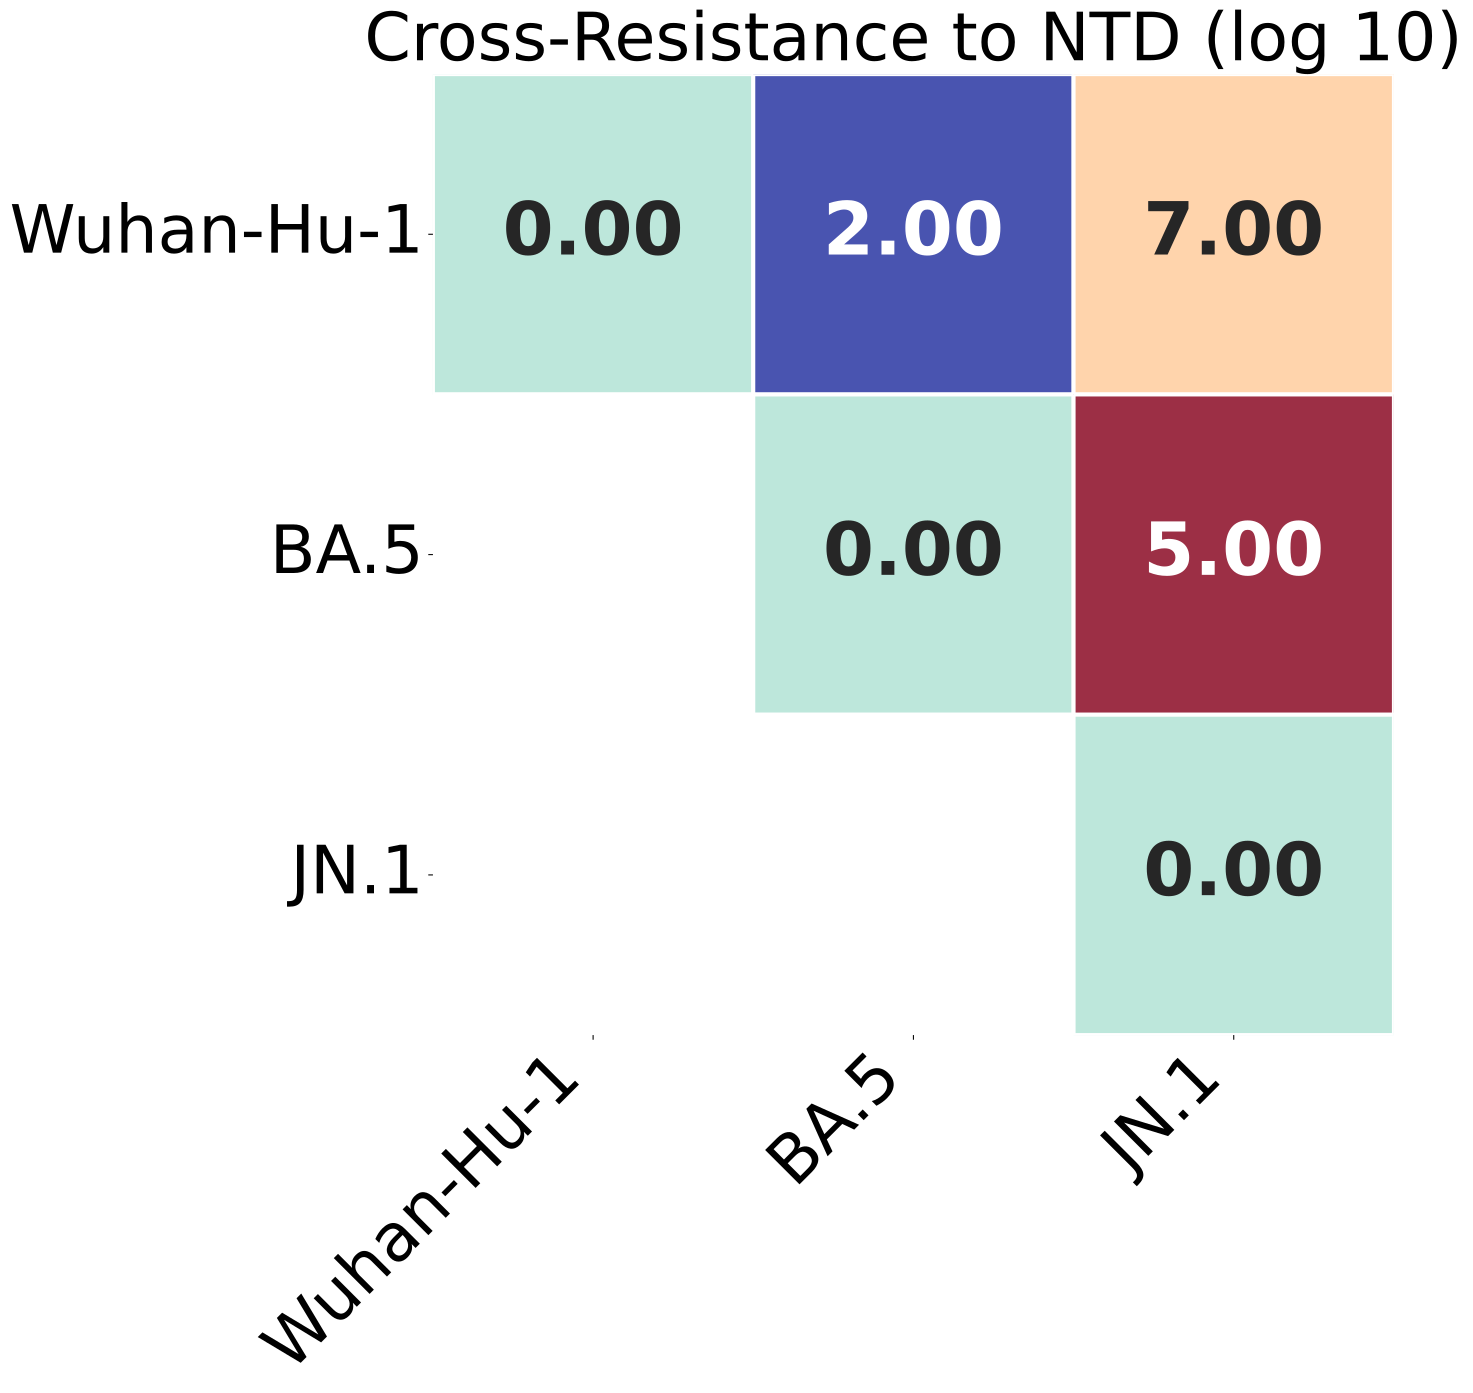

Source data for this figure (header and first rows):
, Wuhan-Hu-1, BA.5, JN.1
Wuhan-Hu-1, 0.0, 2.0, 7.0
BA.5, 2.0, 0.0, 5.0
JN.1, 7.0, 5.0, 0.0
